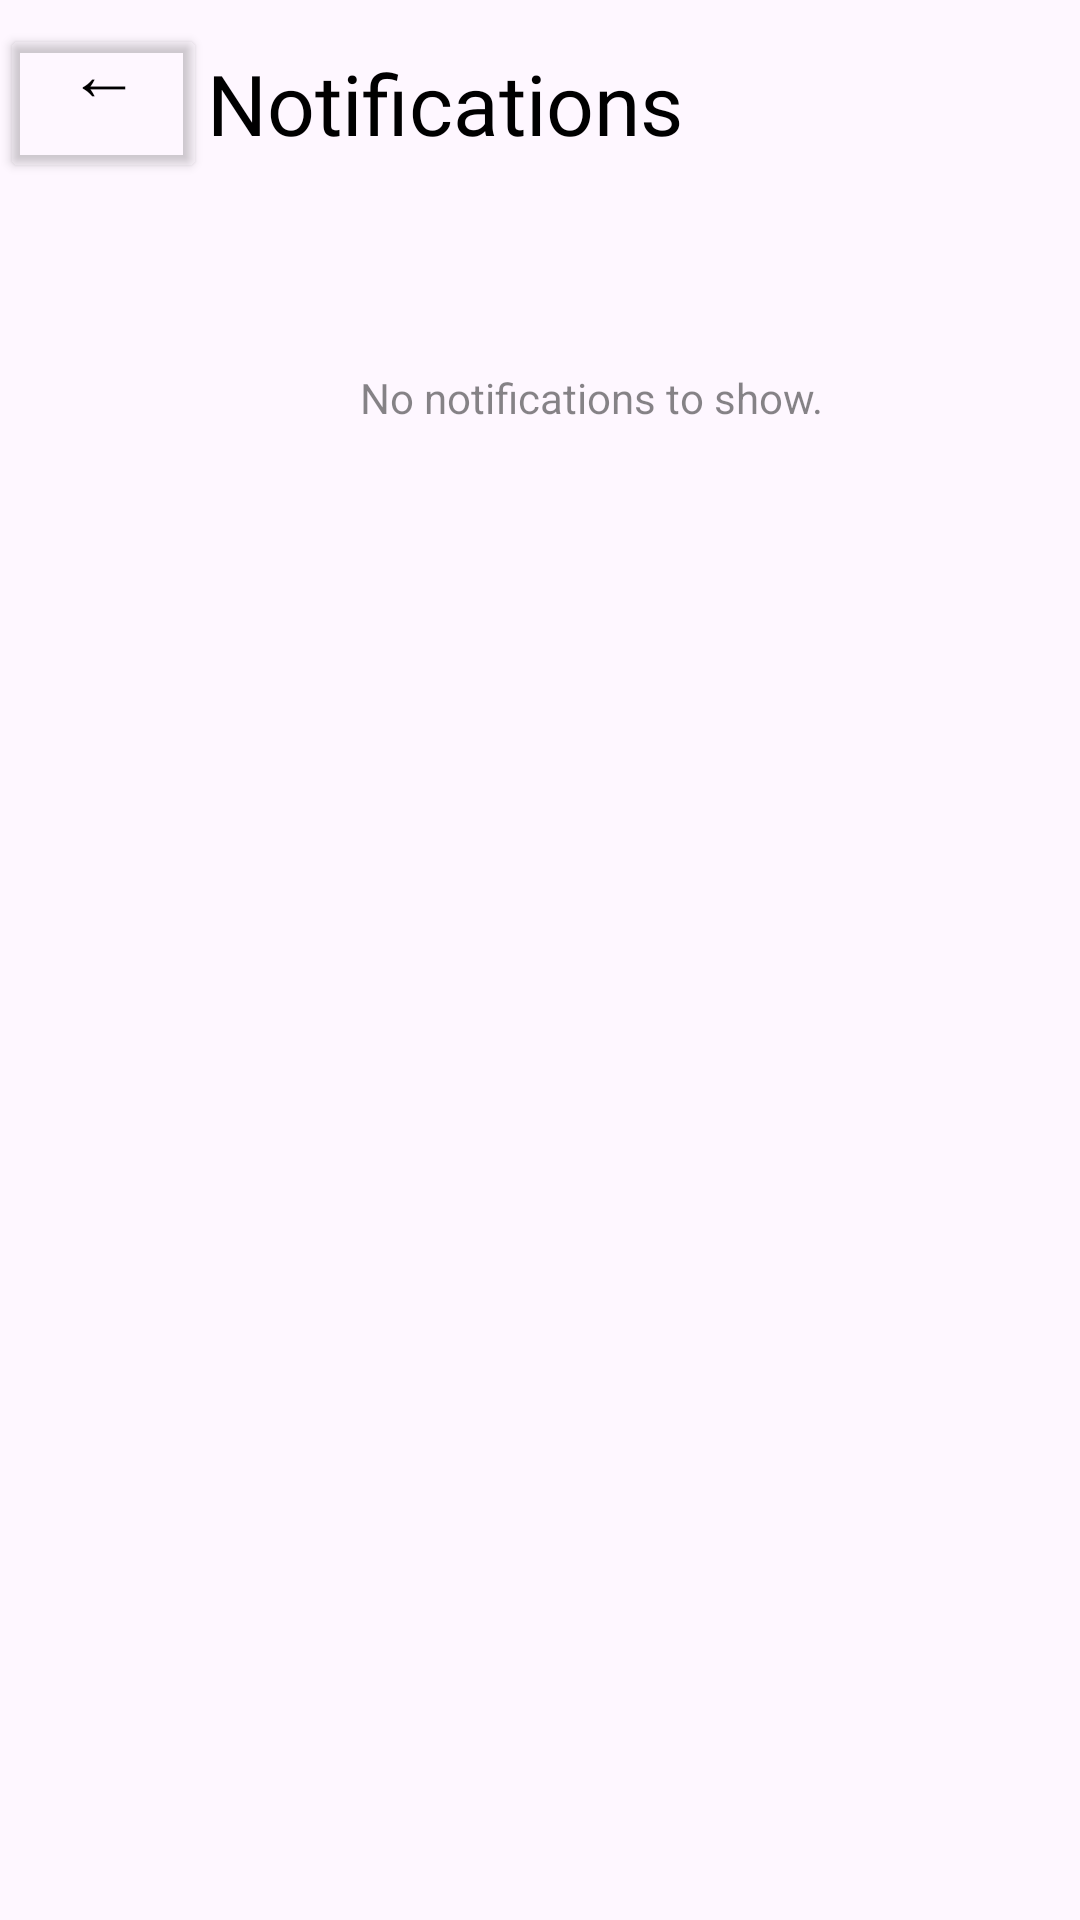

Produce the Android XML layout that renders to this screen, including the resource entries it uses.
<!-- AndroidManifest.xml: application theme Theme.Launchit -->
<!-- res/layout/notification.xml -->
<?xml version="1.0" encoding="utf-8"?>
<androidx.constraintlayout.widget.ConstraintLayout xmlns:android="http://schemas.android.com/apk/res/android"
    xmlns:app="http://schemas.android.com/apk/res-auto"
    xmlns:tools="http://schemas.android.com/tools"
    android:layout_width="match_parent"
    android:layout_height="match_parent">

    <LinearLayout
        android:id="@+id/linearLayout3"
        android:layout_width="match_parent"
        android:layout_height="match_parent"
        android:orientation="vertical">

        <LinearLayout
            android:layout_width="match_parent"
            android:layout_height="57dp"
            android:layout_marginTop="6dp"
            android:gravity="center_vertical"
            android:orientation="horizontal">

            <Button
                android:id="@+id/GoBack"
                android:layout_width="69dp"
                android:layout_height="wrap_content"
                android:fontFamily="@font/inter"
                android:rotation="180"
                android:text="→"
                android:textColor="#000000"
                android:textSize="24sp"
                app:backgroundTint="#00FFFFFF"
                app:iconTint="#000000" />

            <TextView
                android:id="@+id/textView15"
                android:layout_width="wrap_content"
                android:layout_height="wrap_content"
                android:fontFamily="@font/inter_extrabold"
                android:text="Notifications"
                android:textColor="@color/black"
                android:textSize="28sp" />
        </LinearLayout>

        <LinearLayout
            android:id="@+id/notificationsLayout"
            android:layout_width="match_parent"
            android:layout_height="wrap_content"
            android:orientation="vertical">

            <TextView
                android:id="@+id/noNotif"
                android:layout_width="wrap_content"
                android:layout_height="wrap_content"
                android:layout_marginStart="120dp"
                android:layout_marginLeft="120dp"
                android:layout_marginTop="60dp"
                android:text="No notifications to show."
                android:textColor="#79000000" />
        </LinearLayout>

    </LinearLayout>

</androidx.constraintlayout.widget.ConstraintLayout>
<!-- resources referenced by this layout -->
<resources>
  <color name="black">#FF000000</color>
  <style name="Theme.Launchit" parent="Base.Theme.Launchit" />
  <style name="Base.Theme.Launchit" parent="Theme.Material3.DayNight.NoActionBar">
          
          
      </style>
</resources>
